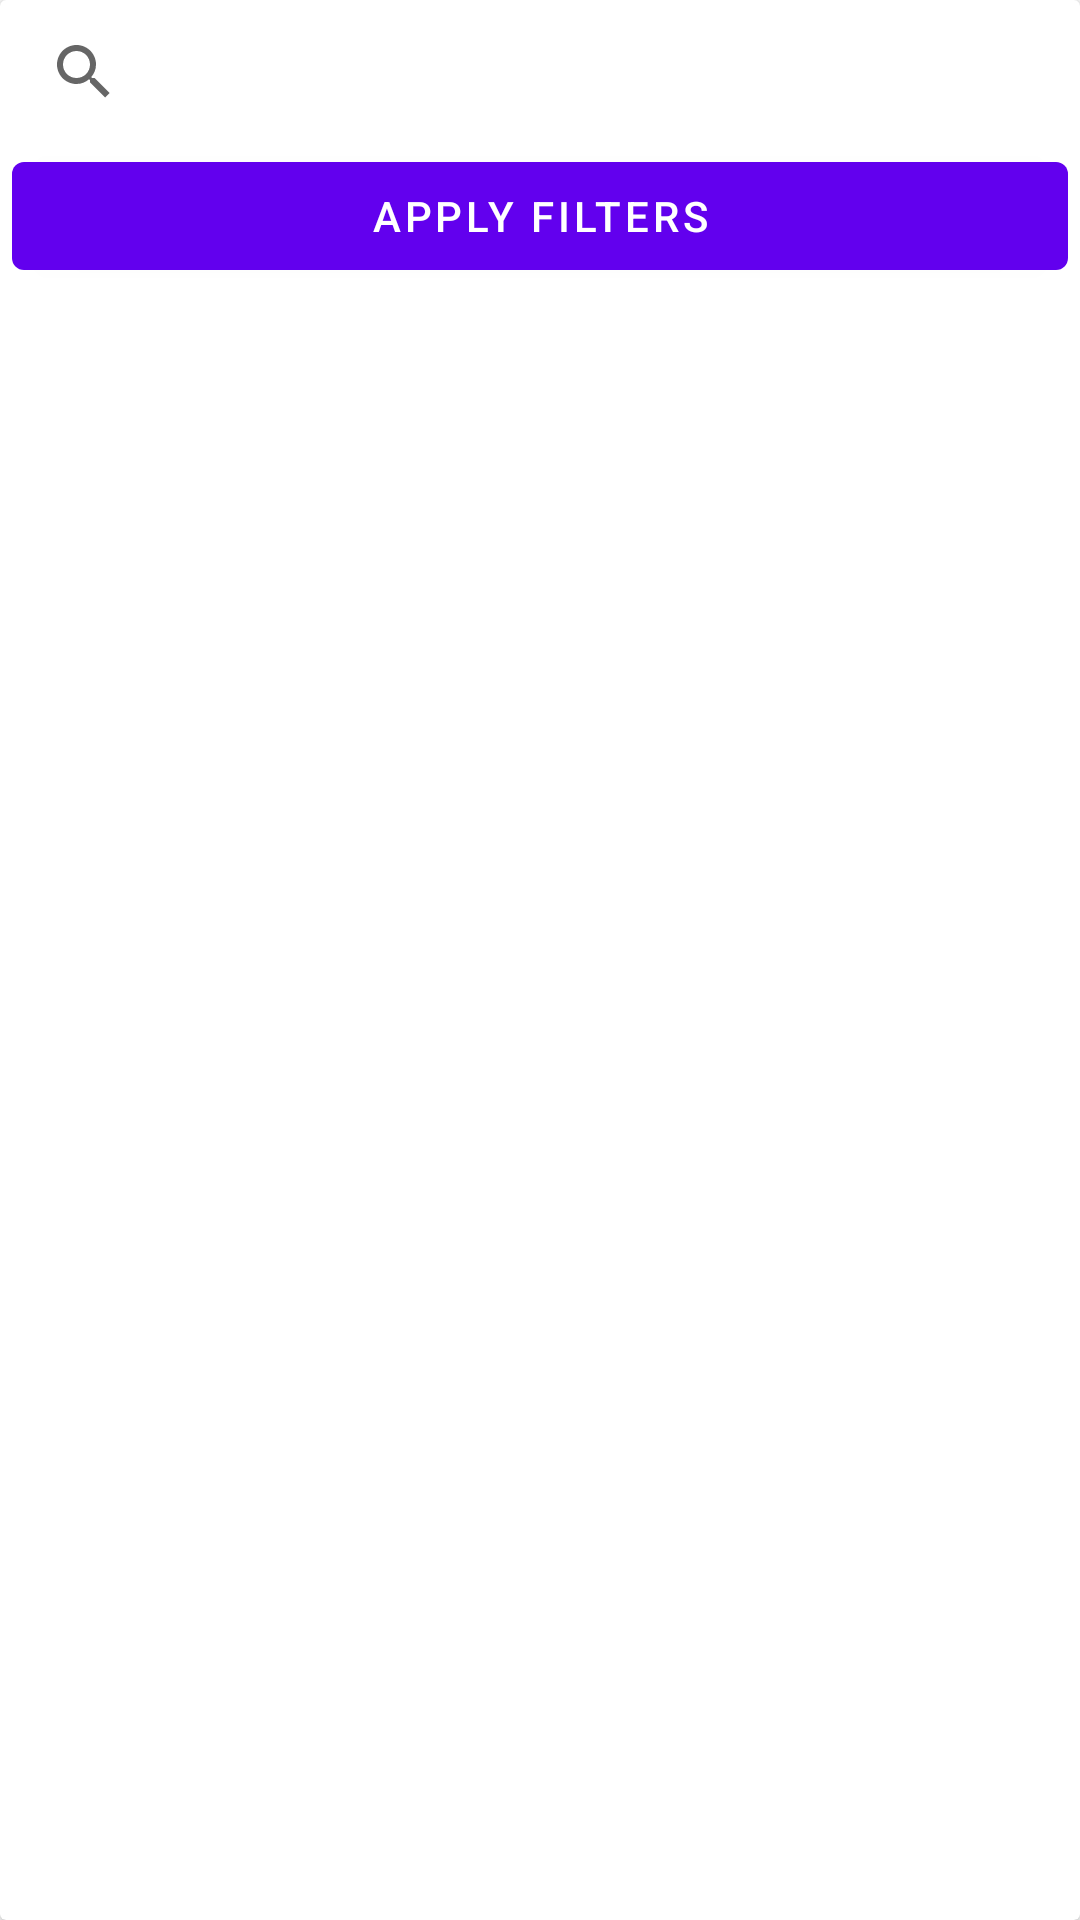

The Android layout XML behind this screen, and the referenced resources:
<!-- AndroidManifest.xml: application theme Theme.AstonCourseProject -->
<!-- res/layout/episode_filters.xml -->
<?xml version="1.0" encoding="utf-8"?>
<androidx.cardview.widget.CardView xmlns:android="http://schemas.android.com/apk/res/android"
    android:layout_width="match_parent"
    android:layout_height="match_parent"
    xmlns:app="http://schemas.android.com/apk/res-auto">

    <androidx.constraintlayout.widget.ConstraintLayout
        android:layout_marginLeft="4dp"
        android:layout_marginRight="4dp"
        android:layout_width="match_parent"
        android:layout_height="wrap_content">

        <SearchView
            android:id="@+id/searchView"
            android:layout_width="match_parent"
            android:layout_height="wrap_content"
            android:queryHint="Search by name or episode code"
            app:layout_constraintTop_toTopOf="parent" />

        <Button
            android:id="@+id/applyFiltersButton"
            android:layout_width="match_parent"
            android:layout_height="wrap_content"
            android:text="Apply filters"
            app:layout_constraintTop_toBottomOf="@+id/searchView" />


    </androidx.constraintlayout.widget.ConstraintLayout>

</androidx.cardview.widget.CardView>
<!-- resources referenced by this layout -->
<resources>
  <style name="Theme.AstonCourseProject" parent="Theme.MaterialComponents.DayNight.DarkActionBar">
          
          <item name="colorPrimary">@color/purple_500</item>
          <item name="colorPrimaryVariant">@color/purple_700</item>
          <item name="colorOnPrimary">@color/white</item>
          
          <item name="colorSecondary">@color/teal_200</item>
          <item name="colorSecondaryVariant">@color/teal_700</item>
          <item name="colorOnSecondary">@color/black</item>
          
          <item name="android:statusBarColor" tools:targetApi="l">?attr/colorPrimaryVariant</item>
          
      </style>
  <color name="purple_500">#FF6200EE</color>
  <color name="purple_700">#FF3700B3</color>
  <color name="white">#FFFFFFFF</color>
  <color name="teal_200">#FF03DAC5</color>
  <color name="teal_700">#FF018786</color>
  <color name="black">#FF000000</color>
</resources>
